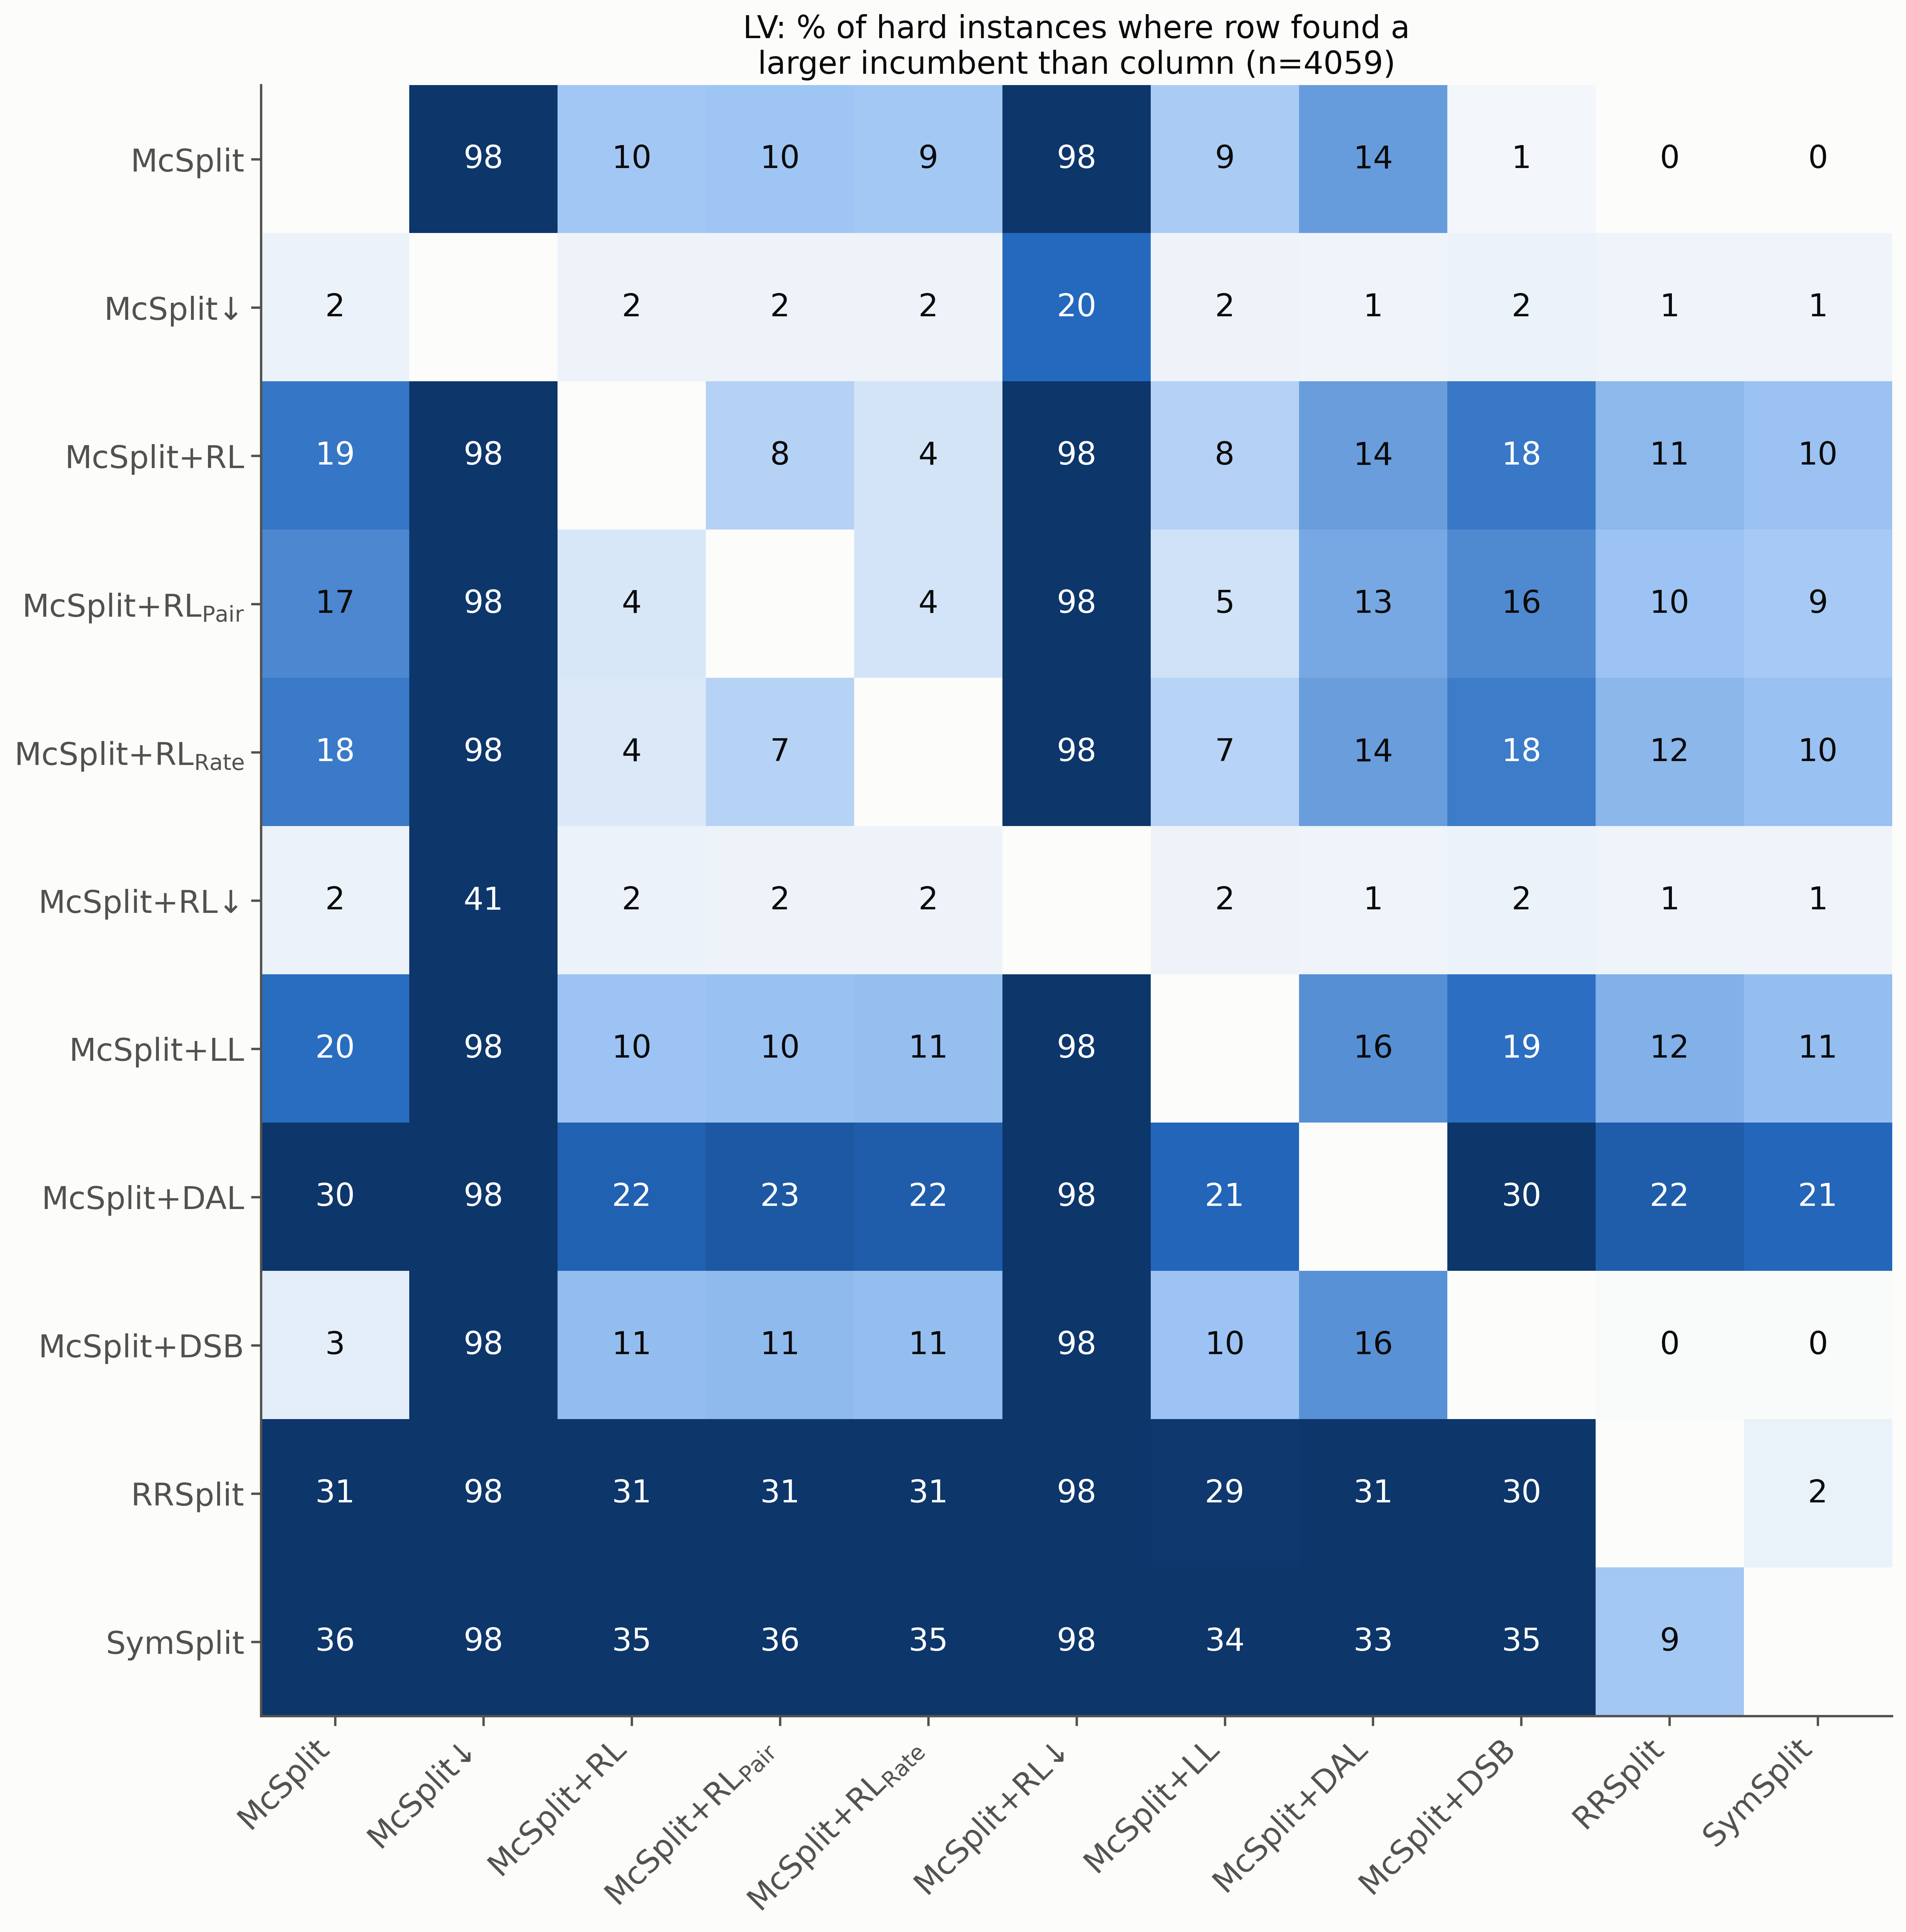

Source data for this figure (header and first rows):
, McSplit, McSplit↓, McSplit+RL, McSplit+RL$_{\mathrm{Pair}}$, McSplit+RL$_{\mathrm{Rate}}$, McSplit+RL↓, McSplit+LL, McSplit+DAL, McSplit+DSB, RRSplit, SymSplit
McSplit, , 97.8, 9.5, 10.0, 9.4, 97.8, 8.8, 14.4, 1.0, 0.1, 0.0
McSplit↓, 1.7, , 1.6, 1.6, 1.6, 20.1, 1.6, 1.4, 1.7, 1.4, 1.5
McSplit+RL, 18.6, 97.8, , 7.5, 4.3, 97.9, 7.7, 14.3, 18.4, 11.5, 10.3
McSplit+RL$_{\mathrm{Pair}}$, 16.7, 97.8, 3.8, , 4.2, 97.9, 4.8, 13.2, 16.4, 10.1, 9.0
McSplit+RL$_{\mathrm{Rate}}$, 18.2, 97.9, 3.6, 7.5, , 97.9, 7.3, 14.4, 17.9, 11.5, 10.3
McSplit+RL↓, 1.7, 41.1, 1.7, 1.6, 1.6, , 1.6, 1.4, 1.7, 1.4, 1.4
McSplit+LL, 19.6, 97.9, 10.2, 10.3, 10.6, 97.9, , 15.9, 19.4, 12.2, 10.7
McSplit+DAL, 30.1, 98.2, 21.7, 23.2, 22.3, 98.2, 20.7, , 29.9, 22.4, 20.6
McSplit+DSB, 2.5, 97.9, 10.9, 11.2, 10.8, 97.9, 10.1, 15.6, , 0.4, 0.3
RRSplit, 31.3, 98.1, 30.8, 31.5, 31.1, 98.2, 29.5, 30.5, 30.3, , 2.1
SymSplit, 35.6, 98.2, 35.2, 35.8, 35.3, 98.2, 33.7, 33.2, 34.7, 9.3, 
